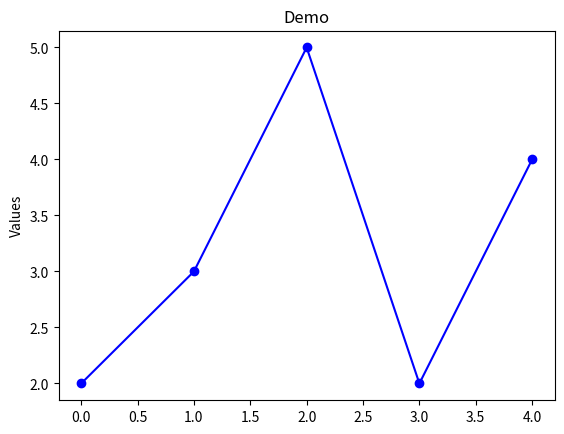

Reproduce this figure in Python.
# Event: Phase 3 NW3 (Jan. 2022)
# Author: PDST 
# A simple program to demonstrate use of matplotlib
from matplotlib import pyplot as plt

# Initialise a list of values
values = [2,3,5,2,4] 

# Intervals for the x-axis
x_axis = [0, 1, 2, 3, 4]

plt.plot(x_axis, values, color='blue', linestyle='solid', marker='o')

plt.title("Demo")
plt.ylabel("Values")

plt.show()





